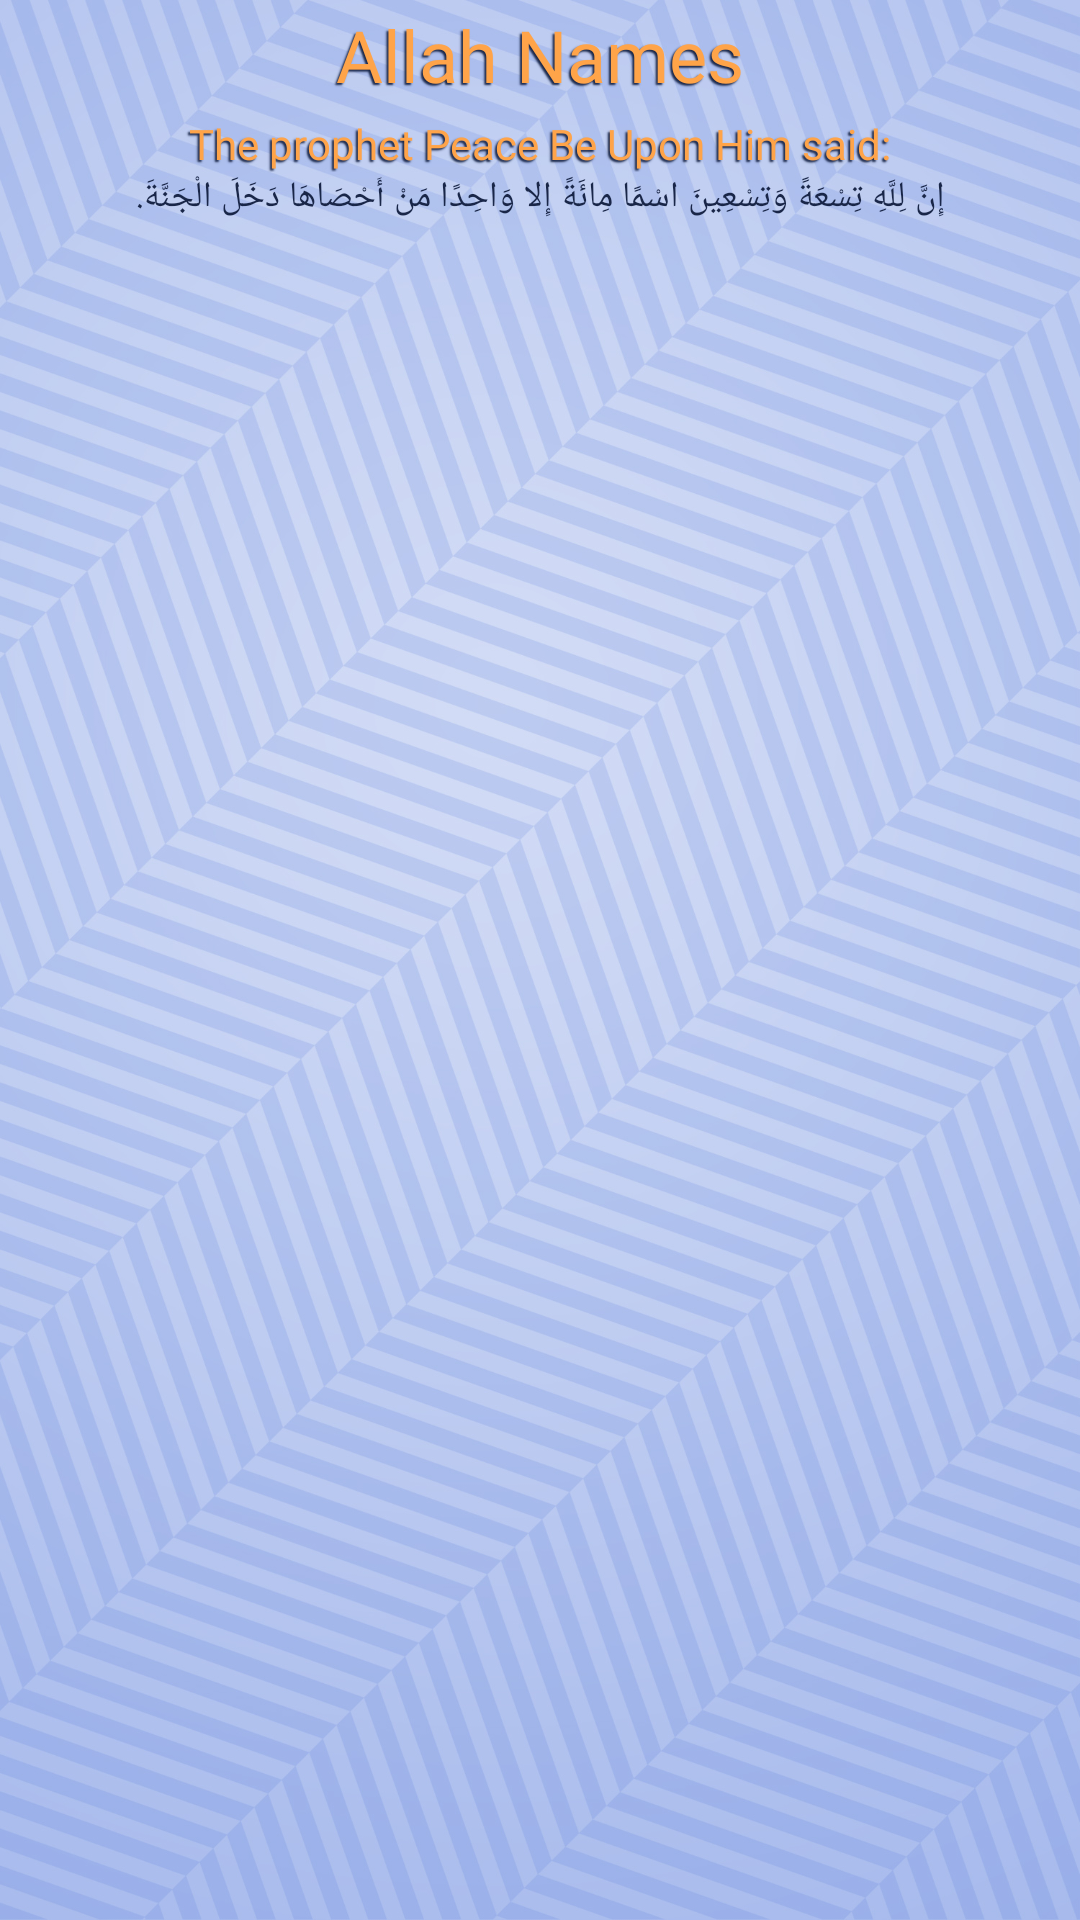

The Android layout XML behind this screen, and the referenced resources:
<!-- AndroidManifest.xml: application theme AppThemee -->
<!-- res/layout/activity_names_of_allah.xml -->
<?xml version="1.0" encoding="utf-8"?>
<RelativeLayout xmlns:android="http://schemas.android.com/apk/res/android"
    xmlns:app="http://schemas.android.com/apk/res-auto"
    xmlns:tools="http://schemas.android.com/tools"
    android:layout_width="match_parent"
    android:layout_height="match_parent"
    tools:context=".NamesOfAllah">
    <TextView
        android:id="@+id/namesofAllah"
        android:layout_width="match_parent"
        android:layout_height="wrap_content"
        android:fontFamily="@font/changa_bold"
        android:text="@string/namesofAllah"
        android:gravity="center"
        android:layout_margin="2dp"
        android:textColor="@color/colorAccent"
        android:shadowColor="@color/colorPrimary"
        android:shadowDx="-2"
        android:shadowDy="2"
        android:shadowRadius="1"
        android:textSize="24sp" />
    <LinearLayout
        android:layout_width="match_parent"
        android:layout_height="wrap_content"
        android:layout_below="@+id/namesofAllah"
        android:layout_marginTop="2dp"
        android:layout_marginBottom="5dp"
        android:layout_marginRight="5dp"
        android:layout_marginLeft="5dp"
        android:id="@+id/intro"
        android:orientation="vertical">
        <TextView
            android:layout_width="match_parent"
            android:layout_height="match_parent"
            android:textSize="14sp"
            android:gravity="center"
            android:fontFamily="@font/changa_light"
            android:textColor="@color/colorAccent"
            android:shadowColor="@color/colorPrimary"
            android:shadowDx="-2"
            android:shadowDy="2"
            android:shadowRadius="1"
            android:text="@string/ProphetSaid"/>
        <TextView
            android:layout_width="match_parent"
            android:layout_height="match_parent"
            android:textSize="12sp"
            android:gravity="center"
            android:fontFamily="@font/changa_light"
            android:text="@string/namesofAllahHadith"/>
    </LinearLayout>
    

    <LinearLayout
        android:layout_width="match_parent"
        android:layout_height="wrap_content"
        android:id="@+id/contentlayout"
        android:layout_below="@+id/intro">
        <android.support.v7.widget.RecyclerView
            android:id="@+id/recyclerView"
            android:layout_width="wrap_content"
            android:layout_height="match_parent"
            android:layout_gravity="center_horizontal"
            android:scrollbarThumbVertical="@color/colorAccent"
            android:scrollbarSize="5dp"
            android:layout_margin="5dp"
            android:scrollbars="vertical" />
    </LinearLayout>
</RelativeLayout>
<!-- resources referenced by this layout -->
<resources>
  <color name="colorAccent">#ffa449</color>
  <color name="colorPrimary">#192648</color>
  <string name="ProphetSaid">The prophet Peace Be Upon Him said:</string>
  <string name="namesList">الله | الرحمن | الرحيم | الملك | القدوس | السلام | المؤمن | المهيمن | العزيز | الجبار | المتكبر | الخالق | البارئ | المصور | الغفار | القهار | الوهاب | الرزاق | الفتاح | العليم | القابض | الباسط | الخافض | الرافع | المعز | المذل | السميع | البصير | الحكم | العدل | اللطيف | الخبير | الحليم | العظيم | الغفور | الشكور | العلي | الكبير | الحفيظ | المقيت | الحسيب | الجليل | الكريم | الرقيب | المجيب | الواسع | الحكيم | الودود | المجيد | الباعث | الشهيد | الحق | الوكيل | القوي | المتين | الولي | الحميد | المحصي | المبدئ | المعيد ا المحيي | المميت | الحي | القيوم | الواجد | الماجد | الواحد | الأحد | الصمد | القادر | المقتدر | المقدم | المؤخر | الأول | الآخر | الظاهر | الباطن | الوالي | المتعالي | البر | التواب | المنتقم | العفو | الرءوف | مالك الملك | ذو الجلال والإكرام | المقسط | الجامع |الغني | المغني | المانع | الضار | النافع | النور | الهادي | البديع | الباقي | الوارث | الرشيد | الصبور |</string>
  <string name="namesofAllah">Allah Names</string>
  <string name="namesofAllahHadith" translatable="false">"إِنَّ لِلَّهِ تِسْعَةً وَتِسْعِينَ اسْمًا مِائَةً إِلا وَاحِدًا مَنْ أَحْصَاهَا دَخَلَ الْجَنَّةَ".</string>
  <style name="AppThemee" parent="Theme.AppCompat.Light.NoActionBar">
          
          <item name="colorPrimary">@color/colorPrimary</item>
          <item name="colorPrimaryDark">@color/colorPrimaryDark</item>
          <item name="colorAccent">@color/colorAccent</item>
          <item name="android:textColor">@color/colorPrimary</item>
          <item name="cardViewStyle">@style/AppThemee</item>
          <item name="cardBackgroundColor">@android:color/white</item>
          <item name="android:windowBackground">@drawable/wallpaperr</item>
      </style>
  <color name="colorPrimaryDark">#121c3a</color>
  <!-- drawable wallpaperr: jpg bitmap (drawable-xxxhdpi, 641966 bytes) -->
</resources>
